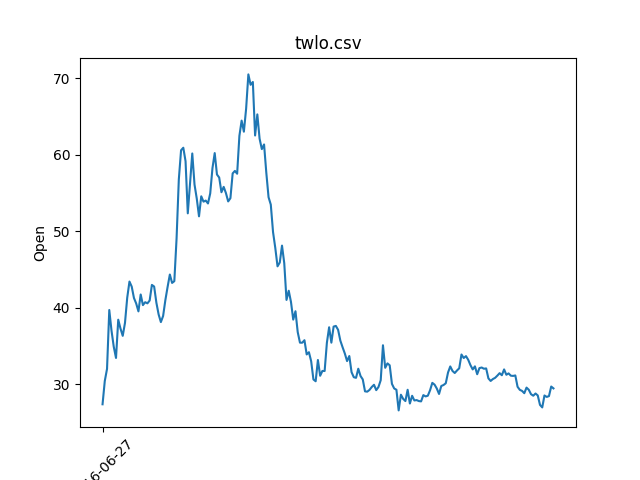

Values plotted in this chart, from the file beside it:
Date, Open, High, Low, Close, Flag
2016-06-27, 27.35, 28.19, 26.3, 27.25, up
2016-06-28, 30.4, 33.41, 29.57, 29.92, up
2016-06-29, 31.98, 37.19, 31.75, 37.08, up
2016-06-30, 39.68, 41.89, 34.8, 36.5, down
2016-07-01, 36.97, 37.34, 33.65, 34.03, down
2016-07-05, 34.87, 35.43, 33.07, 34.04, up
2016-07-06, 33.41, 37.93, 33.27, 37.93, up
2016-07-07, 38.41, 38.62, 36.0, 36.51, down
2016-07-08, 37.25, 37.4, 35.25, 35.54, down
2016-07-11, 36.3, 38.3, 35.79, 37.3, up
2016-07-12, 37.99, 38.94, 36.81, 38.3, up
2016-07-13, 41.29, 42.75, 40.21, 42.25, up
2016-07-14, 43.4, 44.8, 40.8, 41.75, down
2016-07-15, 42.74, 43.75, 41.2, 43.0, up
2016-07-18, 41.25, 42.48, 40.15, 41.03, down
2016-07-19, 40.53, 41.0, 39.04, 39.07, down
2016-07-20, 39.5, 42.57, 38.51, 41.73, up
2016-07-21, 41.71, 42.55, 39.83, 40.12, down
2016-07-22, 40.32, 41.76, 40.1, 40.81, up
2016-07-25, 40.7, 41.49, 39.57, 40.75, down
2016-07-26, 40.55, 41.78, 39.75, 40.39, down
2016-07-27, 40.92, 43.25, 40.77, 42.54, up
2016-07-28, 42.96, 43.7, 41.02, 42.17, down
2016-07-29, 42.75, 42.88, 40.55, 40.63, down
2016-08-01, 40.63, 41.64, 39.11, 39.33, down
2016-08-02, 39.1, 40.25, 37.5, 37.93, down
2016-08-03, 38.1, 39.0, 37.2, 38.55, up
2016-08-04, 38.9, 41.07, 38.9, 40.59, up
2016-08-05, 40.97, 41.72, 40.75, 41.49, up
2016-08-08, 42.7, 42.92, 40.58, 42.5, up
2016-08-09, 44.32, 45.69, 41.35, 43.01, up
2016-08-10, 43.22, 43.95, 41.9, 43.63, up
2016-08-11, 43.45, 49.0, 43.45, 48.71, up
2016-08-12, 49.05, 53.37, 48.6, 53.29, up
2016-08-15, 56.75, 66.4, 55.13, 58.47, up
2016-08-16, 60.57, 64.16, 59.06, 59.34, up
2016-08-17, 60.9, 61.5, 57.05, 58.86, down
2016-08-18, 59.14, 59.36, 54.15, 54.4, down
2016-08-19, 52.32, 56.47, 51.85, 54.88, up
2016-08-22, 56.23, 59.75, 55.34, 58.65, up
2016-08-23, 60.15, 61.35, 55.71, 56.08, down
2016-08-24, 56.08, 58.07, 53.35, 53.6, down
2016-08-25, 54.25, 55.1, 51.26, 51.93, down
2016-08-26, 51.93, 54.33, 49.61, 54.25, up
2016-08-29, 54.55, 56.0, 53.2, 53.82, down
2016-08-30, 53.85, 54.93, 53.51, 53.8, down
2016-08-31, 53.99, 54.59, 52.14, 53.62, down
2016-09-01, 53.61, 56.74, 53.6, 54.38, up
2016-09-02, 54.93, 57.74, 54.93, 57.62, up
2016-09-06, 58.24, 60.69, 57.79, 59.18, up
2016-09-07, 60.2, 60.4, 56.31, 56.63, down
2016-09-08, 57.4, 58.45, 56.51, 57.45, up
2016-09-09, 57.0, 58.0, 55.02, 56.0, down
2016-09-12, 55.08, 57.88, 54.58, 56.7, up
2016-09-13, 55.78, 56.75, 53.6, 53.97, down
2016-09-14, 54.97, 55.0, 52.77, 53.12, down
2016-09-15, 53.88, 54.85, 53.26, 54.0, up
2016-09-16, 54.3, 56.99, 53.66, 56.75, up
2016-09-19, 57.54, 59.4, 56.9, 57.28, up
2016-09-20, 57.87, 58.99, 56.6, 56.76, down
... 142 more rows
